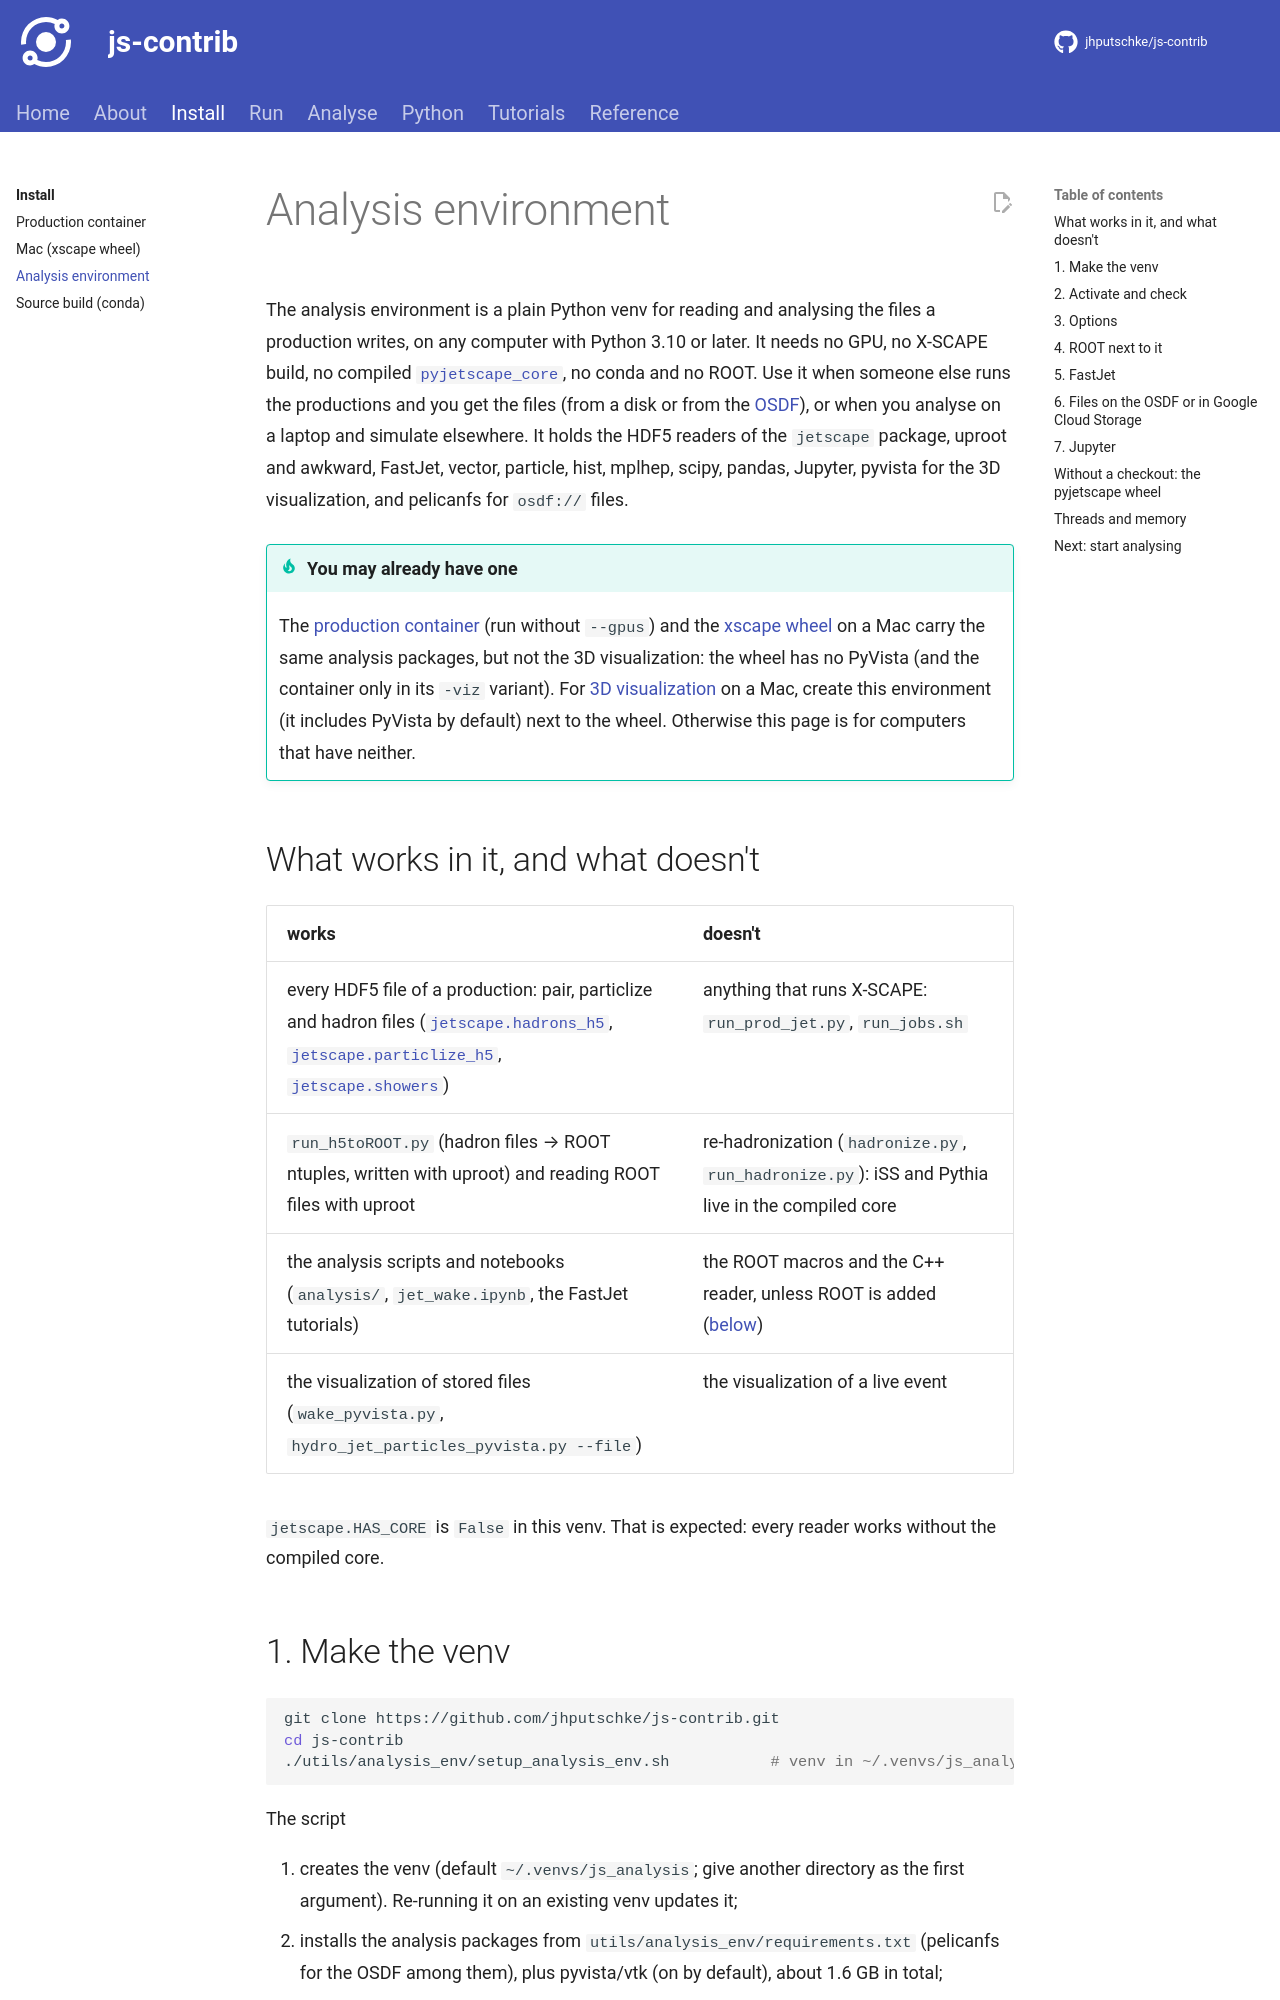

repository: jhputschke/js-contrib · page: install/analysis-env/index.html · generator: mkdocs

# Analysis environment

The analysis environment is a plain Python venv for reading and analysing the files a
production writes, on any computer with Python 3.10 or later. It needs no GPU, no X-SCAPE
build, no compiled [`pyjetscape_core`][jetscape.pyjetscape_core], no conda and no ROOT. Use it when someone else runs the
productions and you get the files (from a disk or from the [OSDF](../run/osdf.md)), or when you
analyse on a laptop and simulate elsewhere. It holds the HDF5 readers of the `jetscape`
package, uproot and awkward, FastJet, vector, particle, hist, mplhep, scipy, pandas, Jupyter,
pyvista for the 3D visualization, and pelicanfs for `osdf://` files.

!!! tip "You may already have one"
    The [production container](container.md) (run without `--gpus`) and the
    [xscape wheel](mac.md) on a Mac carry the same analysis packages, but not the 3D
    visualization: the wheel has no PyVista (and the container only in its `-viz` variant).
    For [3D visualization](../python/visualization.md) on a Mac, create this environment
    (it includes PyVista by default) next to the wheel. Otherwise this page is for computers
    that have neither.

## What works in it, and what doesn't

| works | doesn't |
|---|---|
| every HDF5 file of a production: pair, particlize and hadron files ([`jetscape.hadrons_h5`][jetscape.hadrons_h5], [`jetscape.particlize_h5`][jetscape.particlize_h5], [`jetscape.showers`][jetscape.showers]) | anything that runs X-SCAPE: `run_prod_jet.py`, `run_jobs.sh` |
| `run_h5toROOT.py` (hadron files → ROOT ntuples, written with uproot) and reading ROOT files with uproot | re-hadronization (`hadronize.py`, `run_hadronize.py`): iSS and Pythia live in the compiled core |
| the analysis scripts and notebooks (`analysis/`, `jet_wake.ipynb`, the FastJet tutorials) | the ROOT macros and the C++ reader, unless ROOT is added ([below](#4-root-next-to-it)) |
| the visualization of stored files (`wake_pyvista.py`, `hydro_jet_particles_pyvista.py --file`) | the visualization of a live event |

`jetscape.HAS_CORE` is `False` in this venv. That is expected: every reader works without the
compiled core.
